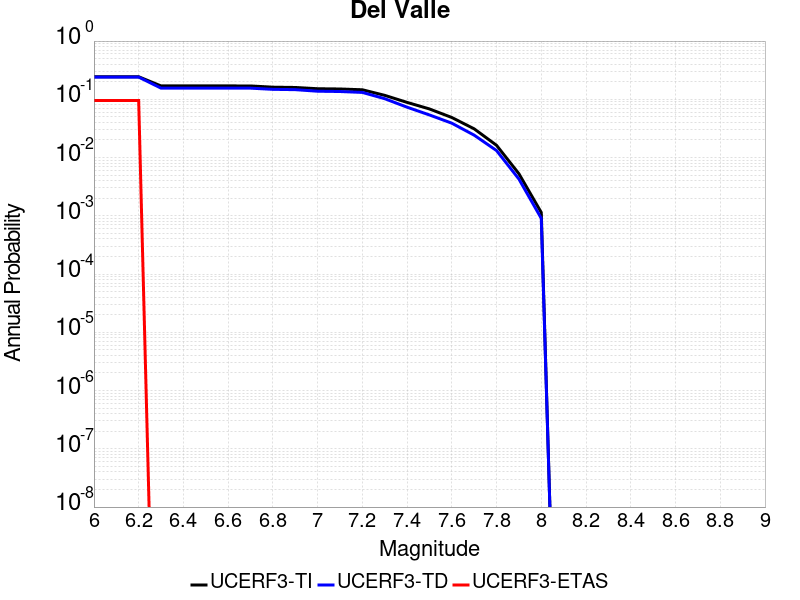

Values plotted in this chart, from the file beside it:
Magnitude, UCERF3-TI Prob, UCERF3-TD Prob, UCERF3-ETAS Prob
6.0, 0.2439, 0.2407, 0.09524
6.1, 0.2439, 0.2407, 0.09524
6.2, 0.2439, 0.2407, 0.09524
6.3, 0.1697, 0.1554, 0.0
6.4, 0.1697, 0.1554, 0.0
6.5, 0.1697, 0.1554, 0.0
6.6, 0.1697, 0.1554, 0.0
6.7, 0.1696, 0.1554, 0.0
6.8, 0.1616, 0.1483, 0.0
6.9, 0.1597, 0.1465, 0.0
7.0, 0.152, 0.1377, 0.0
7.1, 0.1504, 0.1361, 0.0
7.2, 0.1458, 0.1313, 0.0
7.3, 0.117, 0.1025, 0.0
7.4, 0.08852, 0.07325, 0.0
7.5, 0.06834, 0.0539, 0.0
7.6, 0.04874, 0.03891, 0.0
7.7, 0.03113, 0.02423, 0.0
7.8, 0.01623, 0.01319, 0.0
7.9, 0.00528, 0.004274, 0.0
8.0, 0.001141, 9.042518E-4, 0.0
